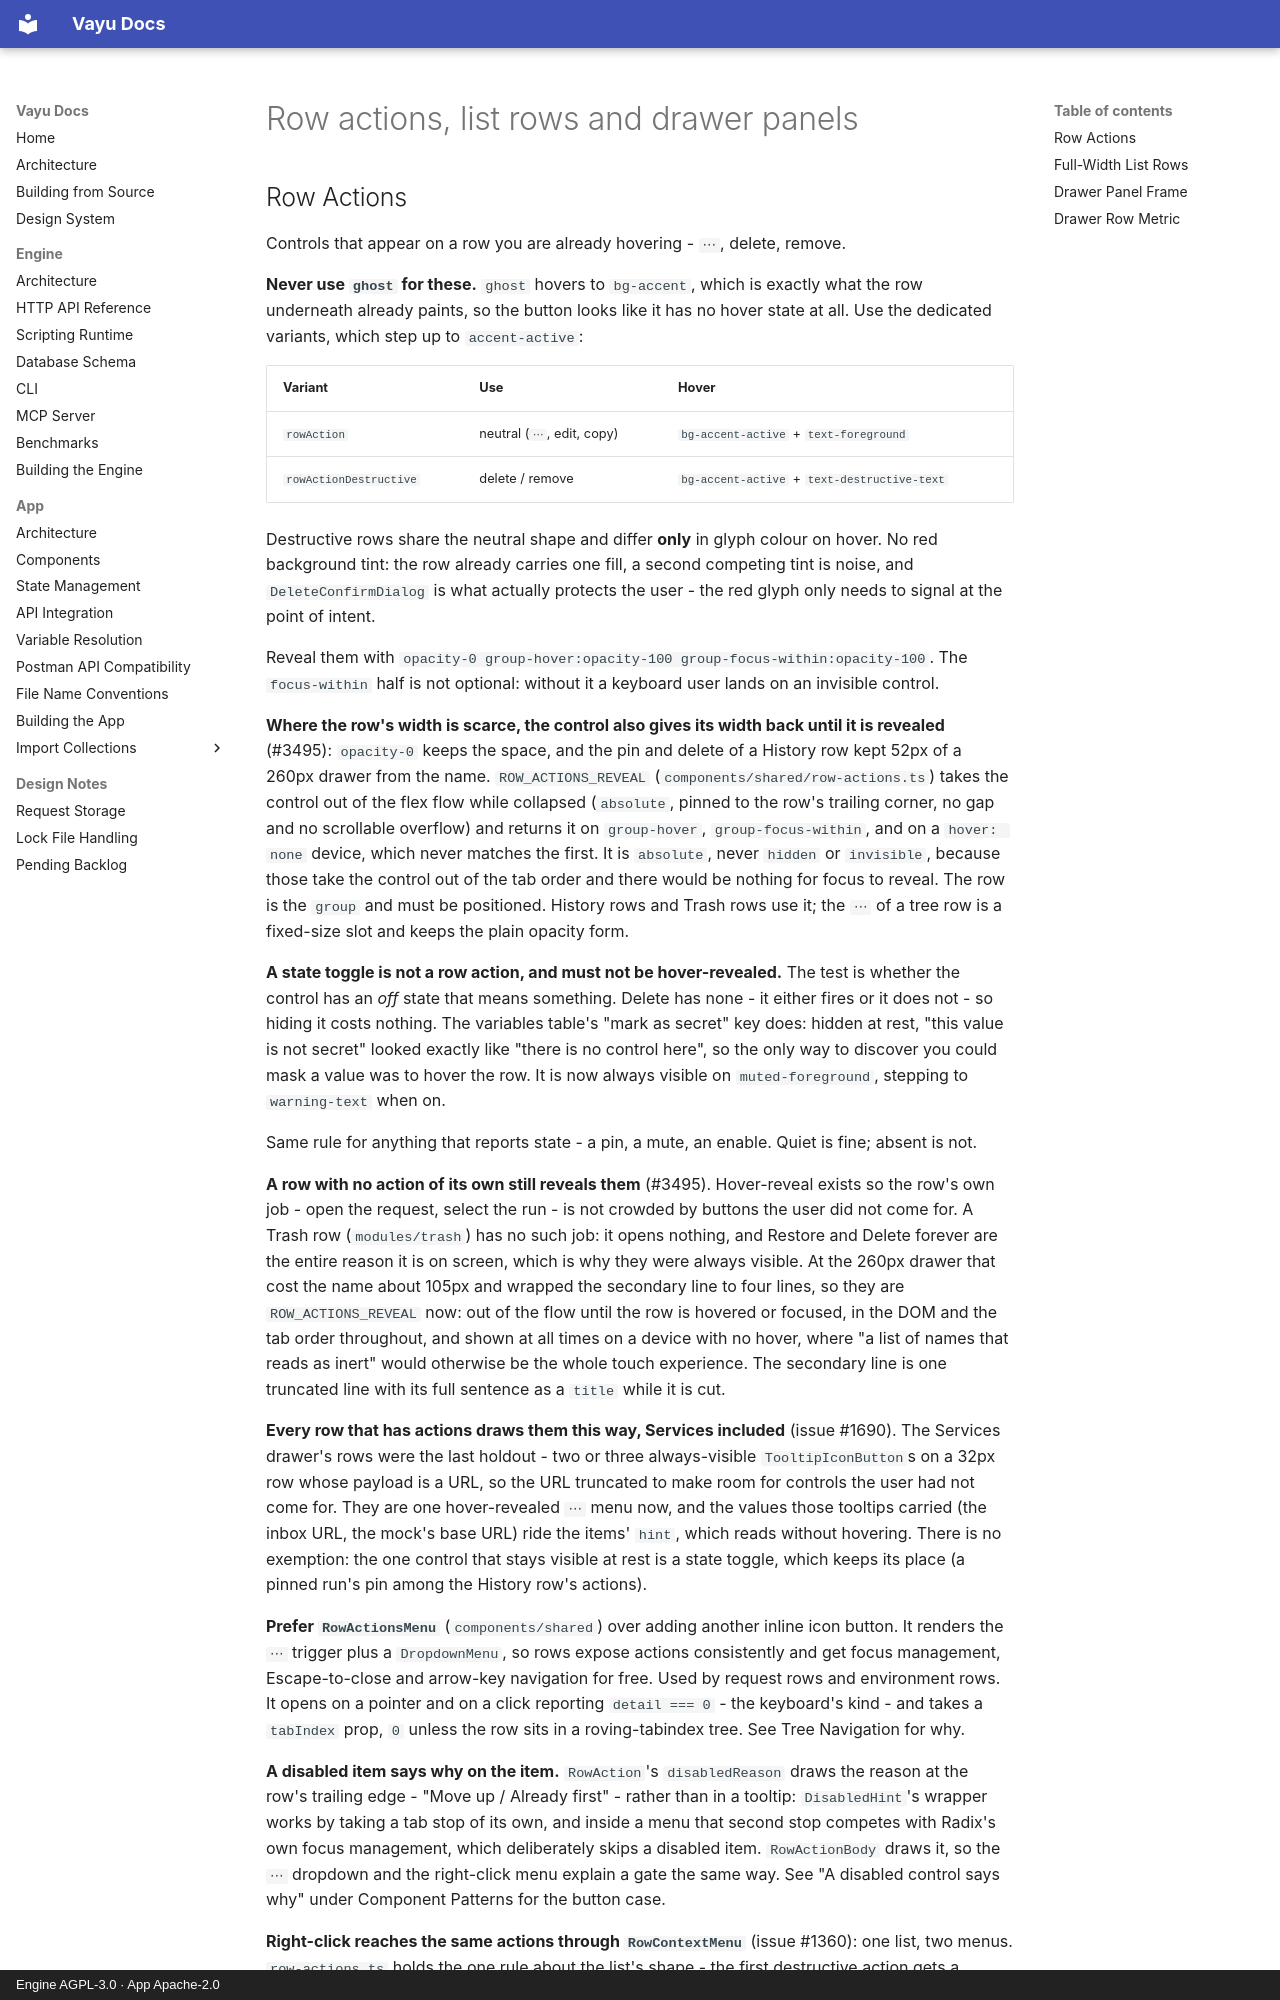

repository: athrvk/vayu · page: design-system/rows-and-drawers/index.html · generator: mkdocs · copyright: Engine AGPL-3.0 · App Apache-2.0

---
description: >-
  Row actions, full-width list rows, the drawer panel frame and the drawer row metric.
---

# Row actions, list rows and drawer panels

## Row Actions

Controls that appear on a row you are already hovering - `⋯`, delete, remove.

**Never use `ghost` for these.**
`ghost` hovers to `bg-accent`, which is exactly what the row underneath already paints, so the button looks like it has no hover state at all.
Use the dedicated variants, which step up to `accent-active`:

| Variant | Use | Hover |
|---------|-----|-------|
| `rowAction` | neutral (`⋯`, edit, copy) | `bg-accent-active` + `text-foreground` |
| `rowActionDestructive` | delete / remove | `bg-accent-active` + `text-destructive-text` |

Destructive rows share the neutral shape and differ **only** in glyph colour on hover.
No red background tint: the row already carries one fill, a second competing tint is noise, and `DeleteConfirmDialog` is what actually protects the user - the red glyph only needs to signal at the point of intent.

Reveal them with `opacity-0 group-hover:opacity-100 group-focus-within:opacity-100`.
The `focus-within` half is not optional: without it a keyboard user lands on an invisible control.

**Where the row's width is scarce, the control also gives its width back until it is revealed** (#3495): `opacity-0` keeps the space, and the pin and delete of a History row kept 52px of a 260px drawer from the name.
`ROW_ACTIONS_REVEAL` (`components/shared/row-actions.ts`) takes the control out of the flex flow while collapsed (`absolute`, pinned to the row's trailing corner, no gap and no scrollable overflow) and returns it on `group-hover`, `group-focus-within`, and on a `hover: none` device, which never matches the first.
It is `absolute`, never `hidden` or `invisible`, because those take the control out of the tab order and there would be nothing for focus to reveal.
The row is the `group` and must be positioned.
History rows and Trash rows use it; the `⋯` of a tree row is a fixed-size slot and keeps the plain opacity form.

**A state toggle is not a row action, and must not be hover-revealed.**
The test is whether the control has an *off* state that means something.
Delete has none - it either fires or it does not - so hiding it costs nothing.
The variables table's "mark as secret" key does: hidden at rest, "this value is not secret" looked exactly like "there is no control here", so the only way to discover you could mask a value was to hover the row.
It is now always visible on `muted-foreground`, stepping to `warning-text` when on.

Same rule for anything that reports state - a pin, a mute, an enable.
Quiet is fine; absent is not.

**A row with no action of its own still reveals them** (#3495).
Hover-reveal exists so the row's own job - open the request, select the run - is not crowded by buttons the user did not come for.
A Trash row (`modules/trash`) has no such job: it opens nothing, and Restore and Delete forever are the entire reason it is on screen, which is why they were always visible.
At the 260px drawer that cost the name about 105px and wrapped the secondary line to four lines, so they are `ROW_ACTIONS_REVEAL` now: out of the flow until the row is hovered or focused, in the DOM and the tab order throughout, and shown at all times on a device with no hover, where "a list of names that reads as inert" would otherwise be the whole touch experience.
The secondary line is one truncated line with its full sentence as a `title` while it is cut.

**Every row that has actions draws them this way, Services included** (issue #1690).
The Services drawer's rows were the last holdout - two or three always-visible `TooltipIconButton`s on a 32px row whose payload is a URL, so the URL truncated to make room for controls the user had not come for.
They are one hover-revealed `⋯` menu now, and the values those tooltips carried (the inbox URL, the mock's base URL) ride the items' `hint`, which reads without hovering.
There is no exemption: the one control that stays visible at rest is a state toggle, which keeps its place (a pinned run's pin among the History row's actions).

**Prefer `RowActionsMenu`** (`components/shared`) over adding another inline icon button.
It renders the `⋯` trigger plus a `DropdownMenu`, so rows expose actions consistently and get focus management, Escape-to-close and arrow-key navigation for free.
Used by request rows and environment rows.
It opens on a pointer and on a click reporting `detail === 0` - the keyboard's kind - and takes a `tabIndex` prop, `0` unless the row sits in a roving-tabindex tree.
See Tree Navigation for why.

**A disabled item says why on the item.**
`RowAction`'s `disabledReason` draws the reason at the row's trailing edge - "Move up / Already first" - rather than in a tooltip: `DisabledHint`'s wrapper works by taking a tab stop of its own, and inside a menu that second stop competes with Radix's own focus management, which deliberately skips a disabled item.
`RowActionBody` draws it, so the `⋯` dropdown and the right-click menu explain a gate the same way.
See "A disabled control says why" under Component Patterns for the button case.
